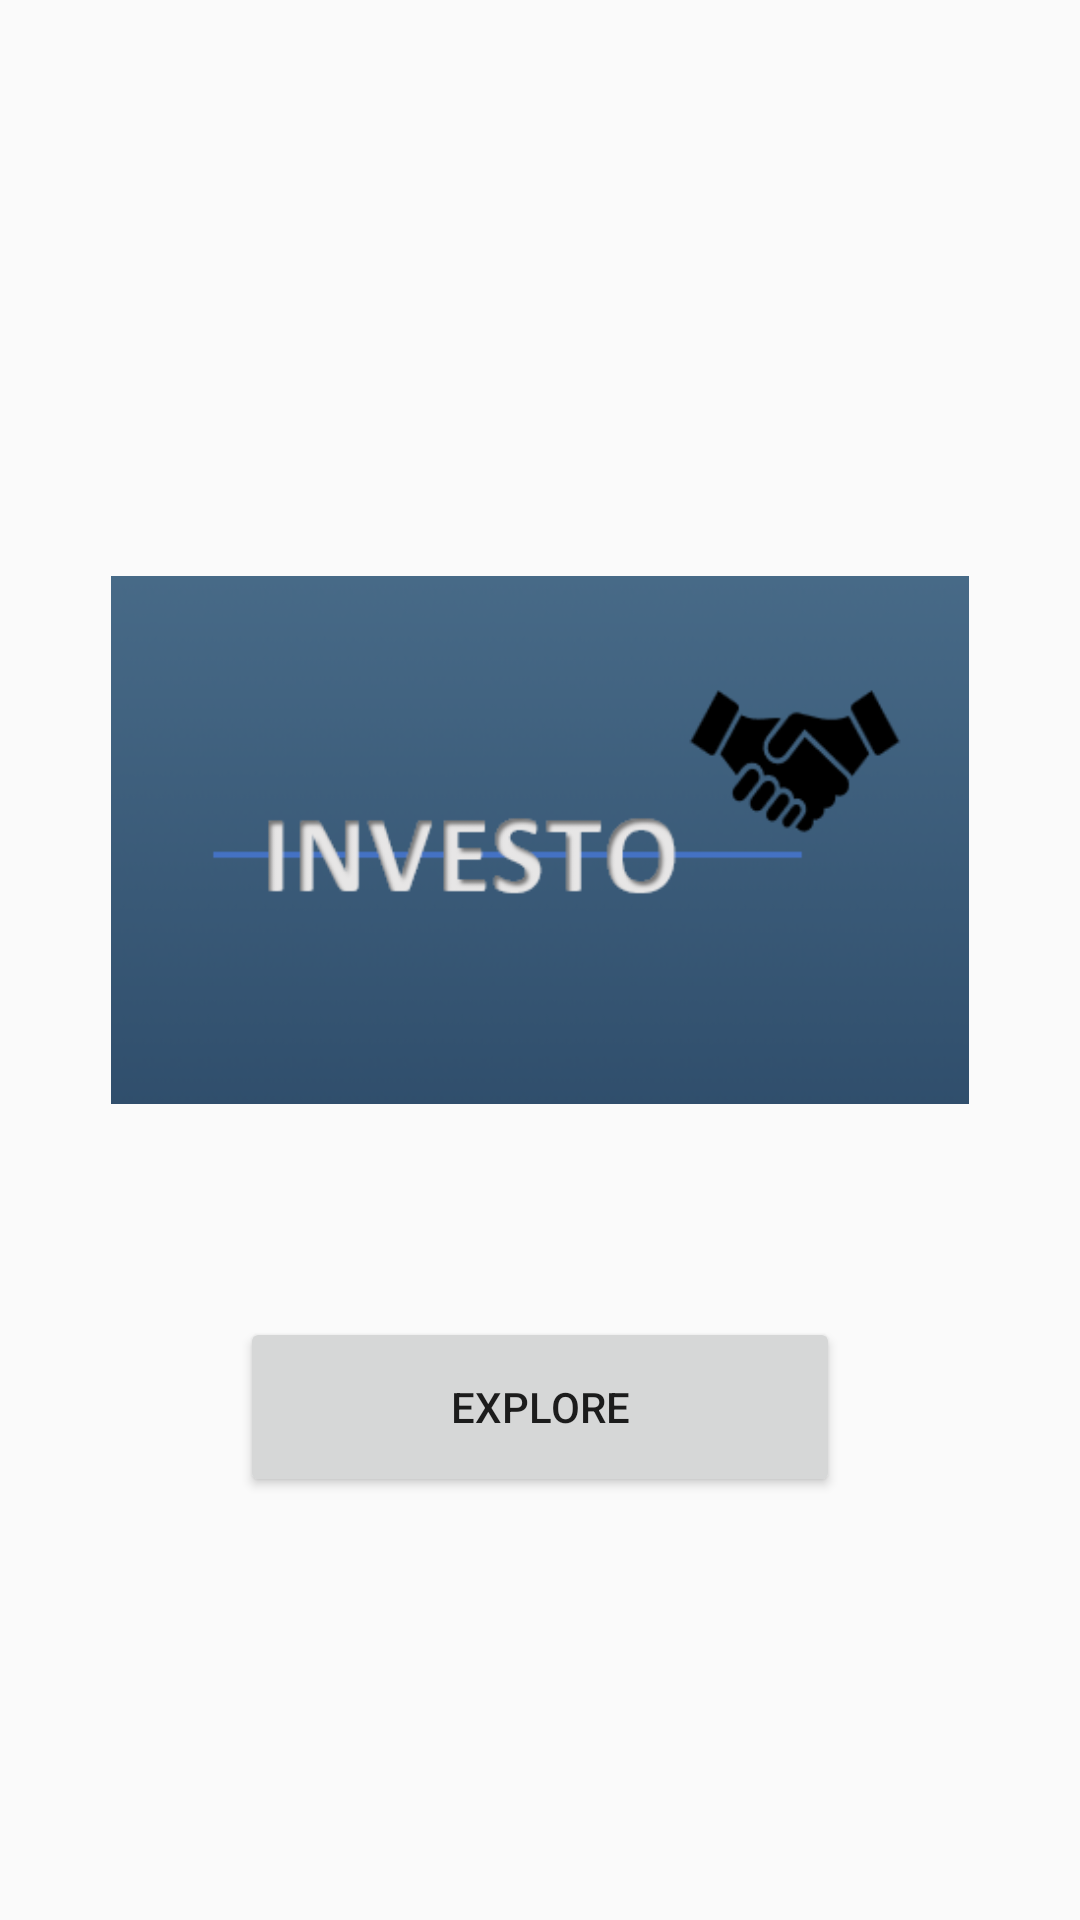

The Android layout XML behind this screen, and the referenced resources:
<!-- AndroidManifest.xml: application theme Theme.Investo4 -->
<!-- res/layout/activity_home.xml -->
<?xml version="1.0" encoding="utf-8"?>
<LinearLayout xmlns:android="http://schemas.android.com/apk/res/android"
    xmlns:app="http://schemas.android.com/apk/res-auto"
    xmlns:tools="http://schemas.android.com/tools"
    android:layout_width="match_parent"
    android:layout_height="match_parent"
    android:orientation="vertical"
    android:gravity="center"
    android:background="@drawable/grad"
    tools:context=".RegisterMainActivity">

    <ScrollView
        android:layout_width="match_parent"
        android:layout_height="wrap_content">
        <LinearLayout
            android:layout_width="match_parent"
            android:layout_height="match_parent"
            android:gravity="center"
            android:orientation="vertical"
            tools:layout_editor_absoluteX="39dp"
            tools:layout_editor_absoluteY="-16dp">

            <ImageView
                android:id="@+id/imageView2"
                android:layout_width="286dp"
                android:layout_height="278dp"
                app:srcCompat="@drawable/logof" />

            <Button
                android:id="@+id/btn_explore"
                android:layout_width="200dp"
                android:layout_height="60dp"
                android:layout_marginTop="20dp"
                android:text="Explore"
                app:cornerRadius="100dp" />


        </LinearLayout>
    </ScrollView>
</LinearLayout>
<!-- resources referenced by this layout -->
<resources>
  <!-- drawable logof: png bitmap (drawable, 29957 bytes) -->
  <style name="Theme.Investo4" parent="Theme.AppCompat.Light.DarkActionBar">
          
          <item name="colorPrimary">@color/purple_500</item>
          <item name="colorPrimaryVariant">@color/purple_700</item>
          <item name="colorOnPrimary">@color/white</item>
          
          <item name="colorSecondary">@color/teal_200</item>
          <item name="colorSecondaryVariant">@color/teal_700</item>
          <item name="colorOnSecondary">@color/black</item>
          
          <item name="android:statusBarColor" tools:targetApi="l">?attr/colorPrimaryVariant</item>
          
      </style>
  <!-- not gathered from this repository: default colours our renderer supplied (Android Studio template values) -->
  <color name="purple_500">#FF6200EE</color>
  <color name="purple_700">#FF3700B3</color>
  <color name="teal_200">#FF03DAC5</color>
  <color name="teal_700">#FF018786</color>
  <color name="black">#FF000000</color>
  <color name="white">#FFFFFFFF</color>
</resources>
